2-way image classification set "Images" from GitHub (X-ray-Dawgz/XRayDawgz); label vocabulary: cubic body-centered cubic, cubic face-centered cubic.

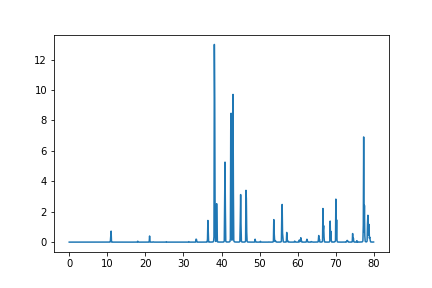
Label: cubic face-centered cubic

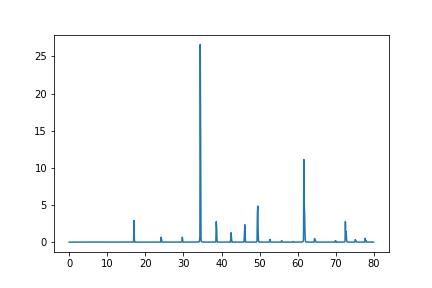
Label: cubic body-centered cubic

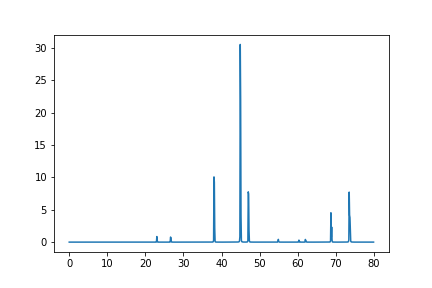
Label: cubic face-centered cubic

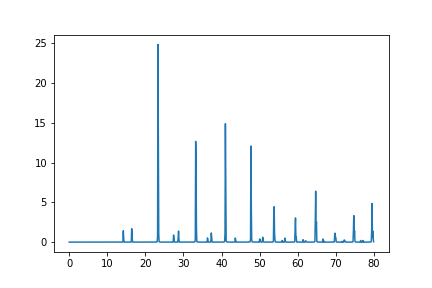
Label: cubic face-centered cubic

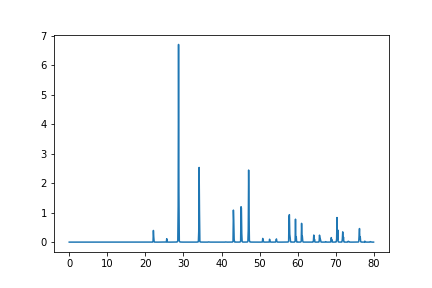
Label: cubic body-centered cubic

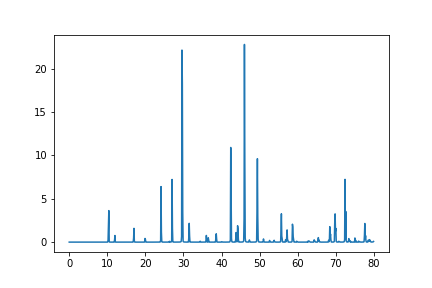
Label: cubic face-centered cubic
